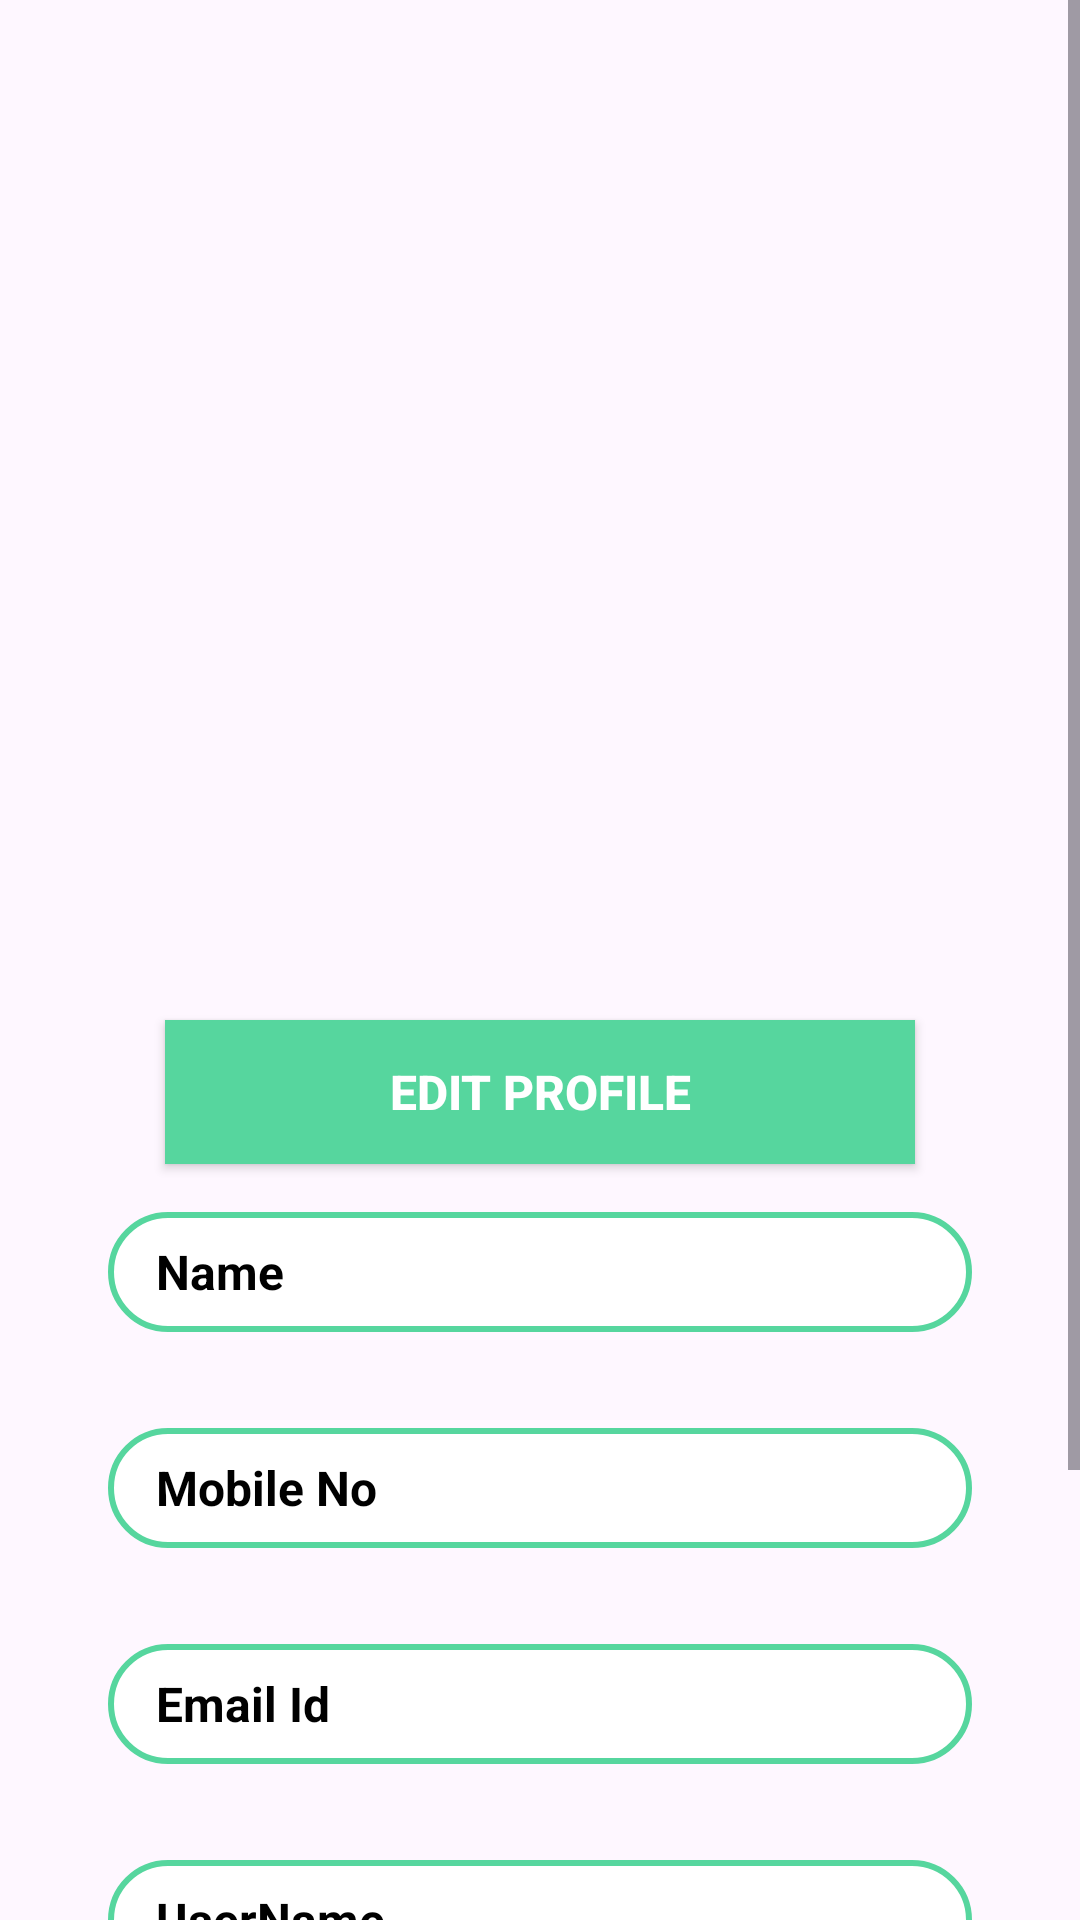

The Android layout XML behind this screen, and the referenced resources:
<!-- AndroidManifest.xml: application theme Theme.BookShop -->
<!-- res/layout/activity_my_profile.xml -->
<?xml version="1.0" encoding="utf-8"?>
<ScrollView
    xmlns:android="http://schemas.android.com/apk/res/android"
    xmlns:app="http://schemas.android.com/apk/res-auto"
    xmlns:tools="http://schemas.android.com/tools"
    android:layout_width="match_parent"
    android:layout_height="match_parent"
    tools:context=".MyProfileActivity"
    android:layout_margin="20sp">

<LinearLayout
    android:id="@+id/main"
    android:layout_width="match_parent"
    android:layout_height="match_parent"
    android:layout_margin="20sp"
    android:orientation="vertical">

    <ImageView
        android:layout_width="250dp"
        android:layout_height="250dp"
        android:id="@+id/ivmyProfilePhoto"
        android:src="@drawable/icon_person"
        android:layout_gravity="center_horizontal"
        />
   <ImageView
       android:layout_width="50sp"
       android:layout_height="50sp"
       android:id="@+id/iv"/>




    <androidx.appcompat.widget.AppCompatButton
        android:layout_width="250dp"
        android:layout_height="wrap_content"
        android:id="@+id/btnMyprofileEditProfile"
        android:background="@color/green"
        android:text="Edit Profile"
        android:textColor="@color/white"
        android:textStyle="bold"
        android:textSize="16sp"
        android:fontFamily="sans-serif-medium"
        android:layout_gravity="center_horizontal"
        android:layout_marginTop="20sp"/>


  <TextView
        android:id="@+id/tvMyProfileName"
        android:layout_width="match_parent"
        android:layout_height="40dp"
        android:layout_marginTop="15sp"
        android:text="Name"
        android:background="@drawable/tv_bg_shape"
        android:textSize="16sp"
        android:layout_margin="16dp"
        android:paddingLeft="16sp"
        android:textColor="@color/black"
      android:gravity="center_vertical"
        android:textStyle="bold" />

    <TextView
        android:id="@+id/tvMyProfileMobileNo"
        android:layout_width="match_parent"
        android:layout_height="40dp"
        android:layout_marginTop="15sp"
        android:text="Mobile No"
        android:background="@drawable/tv_bg_shape"
        android:textSize="16sp"
        android:paddingLeft="16sp"
        android:layout_margin="16dp"
        android:textColor="@color/black"
        android:gravity="center_vertical"
        android:textStyle="bold" />

    <TextView
        android:id="@+id/tvMyProfileEmail"
        android:layout_width="match_parent"
        android:layout_height="40dp"
        android:layout_marginTop="15sp"
        android:text="Email Id"
        android:background="@drawable/tv_bg_shape"
        android:textSize="16sp"
        android:paddingLeft="16sp"
        android:textColor="@color/black"
        android:layout_margin="16dp"
        android:gravity="center_vertical"
        android:textStyle="bold" />


    <TextView
        android:id="@+id/tvMyProfileUserName"
        android:layout_width="match_parent"
        android:layout_height="40dp"
        android:layout_marginTop="15sp"
        android:text="UserName"
        android:background="@drawable/tv_bg_shape"
        android:textSize="16sp"
        android:paddingLeft="16sp"
        android:textColor="@color/black"
        android:gravity="center_vertical"
        android:layout_margin="16dp"
        android:textStyle="bold" />


    <androidx.appcompat.widget.AppCompatButton
        android:id="@+id/btnMyProfileUpdate"
        android:layout_width="match_parent"
        android:layout_height="wrap_content"
        android:layout_margin="16sp"
        android:background="@color/green"
        android:text="UPDATE PROFILE"
        android:textColor="@color/white"
        android:textSize="16sp"
        android:textStyle="bold" />

    <androidx.appcompat.widget.AppCompatButton
        android:id="@+id/btnMyProfileSignOut"
        android:layout_width="match_parent"
        android:layout_height="wrap_content"
        android:layout_margin="16sp"
        android:background="@color/green"
        android:text="SignOut"
        android:textColor="@color/white"
        android:textSize="16sp"
        android:textStyle="bold" />

</LinearLayout>
</ScrollView>
<!-- resources referenced by this layout -->
<resources>
  <color name="black">#FF000000</color>
  <color name="green">#56D69E</color>
  <color name="white">#FFFFFFFF</color>
  <!-- drawable tv_bg_shape (drawable) -->
  <?xml version="1.0" encoding="utf-8"?>
  <shape xmlns:android="http://schemas.android.com/apk/res/android">
  
      <stroke
          android:width="2sp"
          android:color="@color/green"
          >
      </stroke>
      <corners
          android:radius="80sp"
          >
      </corners>
      <solid
          android:color="@color/white"
          >
      </solid>
  </shape>
  <style name="Theme.BookShop" parent="Base.Theme.BookShop" />
  <style name="Base.Theme.BookShop" parent="Theme.Material3.DayNight.NoActionBar">
      
      
  </style>
</resources>
